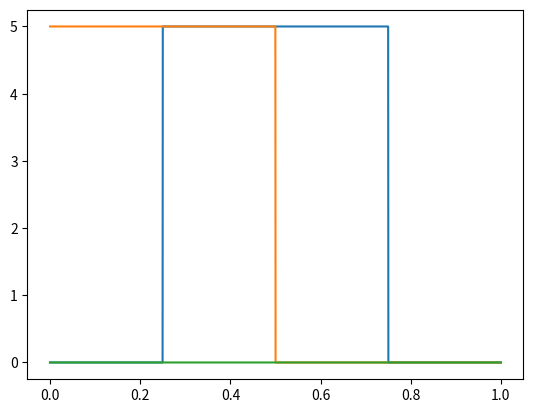

Reproduce this figure in Python. (Note: this script raises an exception after producing the figure.)
import numpy as np

if __name__ == "__main__":
    
    n_timesteps = 2000
    ts = np.linspace(0, 1, n_timesteps)

    waypoints = [
        (0.0, 5.0, 0.0),
        (5.0, 5.0, 0.0),
        (5.0, 0.0, 0.0),
        (0.0, 0.0, 0.0),
    ]
    position_schedule = [w for w in waypoints for _ in range(n_timesteps // len(waypoints))]
    position_schedule = np.array(position_schedule)

    # Visualize the schedule
    import matplotlib.pyplot as plt 
    fig, ax = plt.subplots()
    ax.plot(ts, position_schedule)
    fig.show() 
    
    inp = input("[S]ave, or [E]xit\n")
    if inp.lower() == "s":
        np.save('pos_schedule.npy', position_schedule)